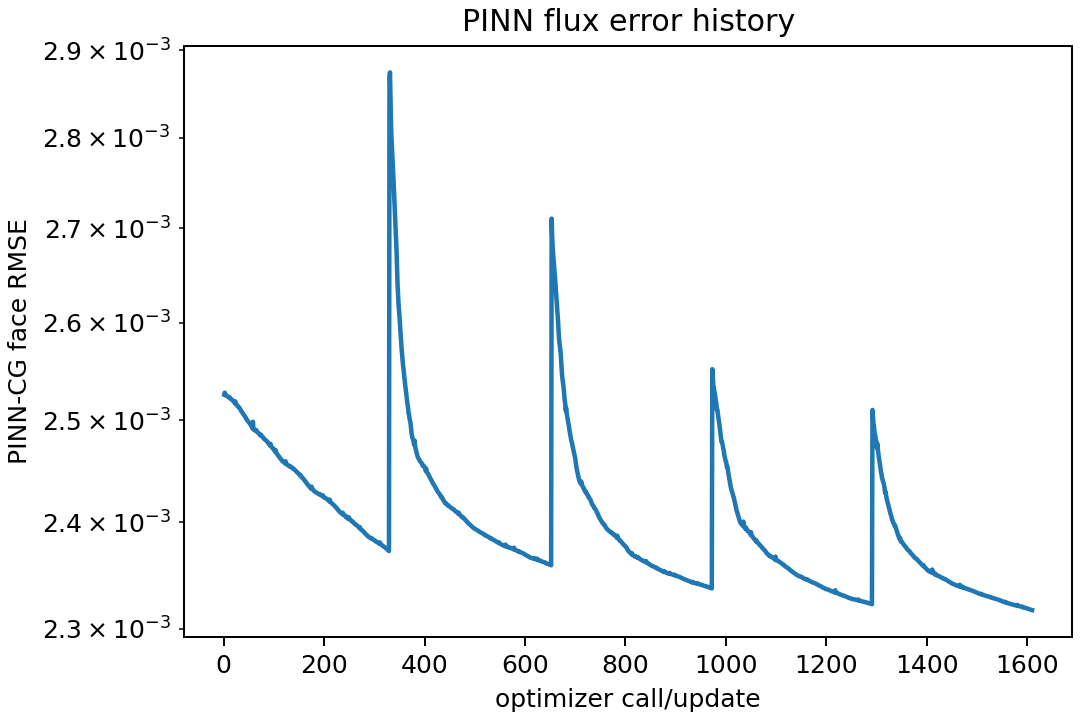

Values plotted in this chart, from the file beside it:
optimizer_call, face_rmse_vs_cg
1, 0.002526
2, 0.002528
3, 0.002526
4, 0.002526
5, 0.002525
6, 0.002525
7, 0.002524
8, 0.002524
9, 0.002524
10, 0.002523
11, 0.002523
12, 0.002523
13, 0.002522
14, 0.002522
15, 0.002521
16, 0.002521
17, 0.00252
18, 0.00252
19, 0.002519
20, 0.002519
21, 0.002518
22, 0.002517
23, 0.002519
24, 0.002517
25, 0.002516
26, 0.002516
27, 0.002515
28, 0.002514
29, 0.002514
30, 0.002513
31, 0.002513
32, 0.002512
33, 0.002511
34, 0.00251
35, 0.002509
36, 0.002509
37, 0.002508
38, 0.002507
39, 0.002506
40, 0.002506
41, 0.002505
42, 0.002504
43, 0.002503
44, 0.002502
45, 0.002502
46, 0.002501
47, 0.0025
48, 0.002499
49, 0.002499
50, 0.002498
51, 0.002497
52, 0.002497
53, 0.002496
54, 0.002495
55, 0.002495
56, 0.002494
57, 0.002492
58, 0.002499
59, 0.002492
60, 0.002491
... 1,550 more rows
